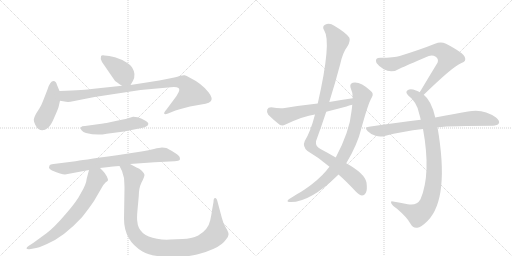
t = 0.00 s
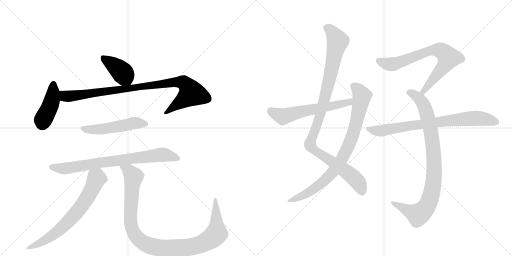
t = 2.23 s
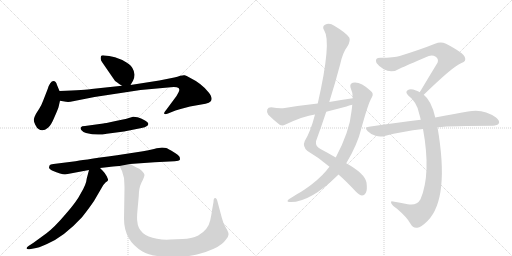
t = 4.45 s
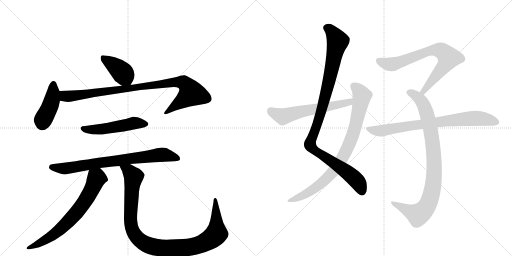
t = 6.68 s
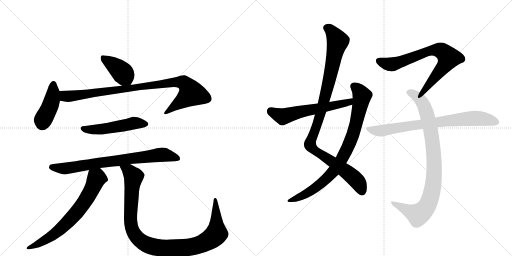
t = 8.90 s
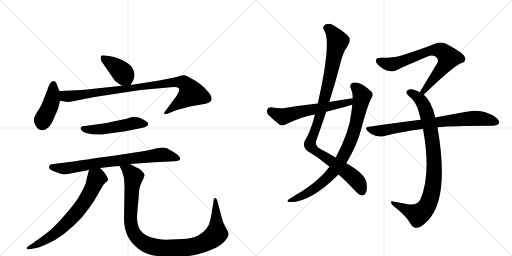
t = 11.13 s

The animated SVG that drew these frames (rendered in a browser with its animation timeline set to each time). Animation: 13 CSS @keyframes rules; one cycle of 11.13 s.

<svg version="1.1" viewBox="0 0 2048 1024" xmlns="http://www.w3.org/2000/svg">
  <g stroke="lightgray" stroke-dasharray="1,1" stroke-width="1" transform="scale(4, 4)">
    <line x1="0" y1="0" x2="256" y2="256"></line>
    <line x1="256" y1="0" x2="0" y2="256"></line>
    <line x1="128" y1="0" x2="128" y2="256"></line>
    <line x1="0" y1="128" x2="256" y2="128"></line>
    <line x1="256" y1="0" x2="512" y2="256"></line>
    <line x1="512" y1="0" x2="256" y2="256"></line>
    <line x1="384" y1="0" x2="384" y2="256"></line>
    <line x1="256" y1="128" x2="512" y2="128"></line>
  </g>
<g transform="scale(1, -1) translate(0, -850)">
   <style type="text/css">
    @keyframes keyframes0 {
      from {
       stroke: black;
       stroke-dashoffset: 399;
       stroke-width: 128;
       }
       56% {
       animation-timing-function: step-end;
       stroke: black;
       stroke-dashoffset: 0;
       stroke-width: 128;
       }
       to {
       stroke: black;
       stroke-width: 1024;
       }
       }
       #make-me-a-hanzi-animation-0 {
         animation: keyframes0 0.574707s both;
         animation-delay: 0.000000s;
         animation-timing-function: linear;
       }
    @keyframes keyframes1 {
      from {
       stroke: black;
       stroke-dashoffset: 426;
       stroke-width: 128;
       }
       58% {
       animation-timing-function: step-end;
       stroke: black;
       stroke-dashoffset: 0;
       stroke-width: 128;
       }
       to {
       stroke: black;
       stroke-width: 1024;
       }
       }
       #make-me-a-hanzi-animation-1 {
         animation: keyframes1 0.596680s both;
         animation-delay: 0.574707s;
         animation-timing-function: linear;
       }
    @keyframes keyframes2 {
      from {
       stroke: black;
       stroke-dashoffset: 935;
       stroke-width: 128;
       }
       75% {
       animation-timing-function: step-end;
       stroke: black;
       stroke-dashoffset: 0;
       stroke-width: 128;
       }
       to {
       stroke: black;
       stroke-width: 1024;
       }
       }
       #make-me-a-hanzi-animation-2 {
         animation: keyframes2 1.010905s both;
         animation-delay: 1.171387s;
         animation-timing-function: linear;
       }
    @keyframes keyframes3 {
      from {
       stroke: black;
       stroke-dashoffset: 511;
       stroke-width: 128;
       }
       62% {
       animation-timing-function: step-end;
       stroke: black;
       stroke-dashoffset: 0;
       stroke-width: 128;
       }
       to {
       stroke: black;
       stroke-width: 1024;
       }
       }
       #make-me-a-hanzi-animation-3 {
         animation: keyframes3 0.665853s both;
         animation-delay: 2.182292s;
         animation-timing-function: linear;
       }
    @keyframes keyframes4 {
      from {
       stroke: black;
       stroke-dashoffset: 769;
       stroke-width: 128;
       }
       71% {
       animation-timing-function: step-end;
       stroke: black;
       stroke-dashoffset: 0;
       stroke-width: 128;
       }
       to {
       stroke: black;
       stroke-width: 1024;
       }
       }
       #make-me-a-hanzi-animation-4 {
         animation: keyframes4 0.875814s both;
         animation-delay: 2.848145s;
         animation-timing-function: linear;
       }
    @keyframes keyframes5 {
      from {
       stroke: black;
       stroke-dashoffset: 693;
       stroke-width: 128;
       }
       69% {
       animation-timing-function: step-end;
       stroke: black;
       stroke-dashoffset: 0;
       stroke-width: 128;
       }
       to {
       stroke: black;
       stroke-width: 1024;
       }
       }
       #make-me-a-hanzi-animation-5 {
         animation: keyframes5 0.813965s both;
         animation-delay: 3.723958s;
         animation-timing-function: linear;
       }
    @keyframes keyframes6 {
      from {
       stroke: black;
       stroke-dashoffset: 1052;
       stroke-width: 128;
       }
       77% {
       animation-timing-function: step-end;
       stroke: black;
       stroke-dashoffset: 0;
       stroke-width: 128;
       }
       to {
       stroke: black;
       stroke-width: 1024;
       }
       }
       #make-me-a-hanzi-animation-6 {
         animation: keyframes6 1.106120s both;
         animation-delay: 4.537923s;
         animation-timing-function: linear;
       }
    @keyframes keyframes7 {
      from {
       stroke: black;
       stroke-dashoffset: 1042;
       stroke-width: 128;
       }
       77% {
       animation-timing-function: step-end;
       stroke: black;
       stroke-dashoffset: 0;
       stroke-width: 128;
       }
       to {
       stroke: black;
       stroke-width: 1024;
       }
       }
       #make-me-a-hanzi-animation-7 {
         animation: keyframes7 1.097982s both;
         animation-delay: 5.644043s;
         animation-timing-function: linear;
       }
    @keyframes keyframes8 {
      from {
       stroke: black;
       stroke-dashoffset: 846;
       stroke-width: 128;
       }
       73% {
       animation-timing-function: step-end;
       stroke: black;
       stroke-dashoffset: 0;
       stroke-width: 128;
       }
       to {
       stroke: black;
       stroke-width: 1024;
       }
       }
       #make-me-a-hanzi-animation-8 {
         animation: keyframes8 0.938477s both;
         animation-delay: 6.742025s;
         animation-timing-function: linear;
       }
    @keyframes keyframes9 {
      from {
       stroke: black;
       stroke-dashoffset: 593;
       stroke-width: 128;
       }
       66% {
       animation-timing-function: step-end;
       stroke: black;
       stroke-dashoffset: 0;
       stroke-width: 128;
       }
       to {
       stroke: black;
       stroke-width: 1024;
       }
       }
       #make-me-a-hanzi-animation-9 {
         animation: keyframes9 0.732585s both;
         animation-delay: 7.680501s;
         animation-timing-function: linear;
       }
    @keyframes keyframes10 {
      from {
       stroke: black;
       stroke-dashoffset: 734;
       stroke-width: 128;
       }
       70% {
       animation-timing-function: step-end;
       stroke: black;
       stroke-dashoffset: 0;
       stroke-width: 128;
       }
       to {
       stroke: black;
       stroke-width: 1024;
       }
       }
       #make-me-a-hanzi-animation-10 {
         animation: keyframes10 0.847331s both;
         animation-delay: 8.413086s;
         animation-timing-function: linear;
       }
    @keyframes keyframes11 {
      from {
       stroke: black;
       stroke-dashoffset: 904;
       stroke-width: 128;
       }
       75% {
       animation-timing-function: step-end;
       stroke: black;
       stroke-dashoffset: 0;
       stroke-width: 128;
       }
       to {
       stroke: black;
       stroke-width: 1024;
       }
       }
       #make-me-a-hanzi-animation-11 {
         animation: keyframes11 0.985677s both;
         animation-delay: 9.260417s;
         animation-timing-function: linear;
       }
    @keyframes keyframes12 {
      from {
       stroke: black;
       stroke-dashoffset: 773;
       stroke-width: 128;
       }
       72% {
       animation-timing-function: step-end;
       stroke: black;
       stroke-dashoffset: 0;
       stroke-width: 128;
       }
       to {
       stroke: black;
       stroke-width: 1024;
       }
       }
       #make-me-a-hanzi-animation-12 {
         animation: keyframes12 0.879069s both;
         animation-delay: 10.246094s;
         animation-timing-function: linear;
       }
</style>
<path d="M 522 510 L 532 527 Q 545 553 530 577 Q 526 587 506 600 Q 486 613 460 621 Q 434 628 418 628 Q 406 630 404 625 Q 400 612 408 602 L 452 538 Q 458 526 469 520 Q 475 515 488 507 C 512 492 512 492 522 510 Z" fill="lightgray"></path> 
<path d="M 190 492 L 172 446 Q 167 432 158 417 L 144 395 Q 135 378 135 371 Q 135 364 141 351 Q 148 337 154 334 Q 171 321 192 339 Q 204 348 218 382 Q 233 416 234 421 L 240 447 C 245 469 245 469 238 486 L 228 510 Q 224 526 214 526 Q 200 526 190 492 Z" fill="lightgray"></path> 
<path d="M 240 447 L 264 443 Q 276 441 292 445 L 378 462 L 562 490 L 683 501 Q 707 503 714 498 Q 718 494 717 489 Q 716 483 706 466 L 666 412 Q 654 398 657 395 Q 660 391 672 396 L 702 408 Q 725 415 760 424 L 822 435 Q 838 438 842 444 Q 854 456 834 481 Q 807 516 756 541 Q 746 547 739 549 Q 733 550 721 547 Q 710 543 697 540 L 637 528 L 522 510 L 488 507 L 366 494 Q 346 491 238 486 C 208 485 210 452 240 447 Z" fill="lightgray"></path> 
<path d="M 413 356 L 340 346 Q 326 346 324 341 Q 320 337 326 329 Q 333 320 344 318 Q 387 307 427 315 L 496 324 L 566 338 Q 582 341 586 345 Q 592 348 593 353 Q 595 360 580 368 Q 564 378 550 381 Q 536 384 532 383 L 509 376 Q 500 373 458 365 Q 417 356 413 356 Z" fill="lightgray"></path> 
<path d="M 260 152 L 356 170 L 400 178 L 436 182 Q 448 184 478 186 L 520 194 L 618 201 L 698 205 Q 717 207 719 210 Q 721 217 718 223 Q 715 229 694 242 Q 673 255 665 258 Q 658 260 648 260 Q 639 260 616 254 Q 593 248 572 245 L 468 229 Q 316 208 302 205 L 214 194 Q 200 193 198 188 Q 196 181 196 179 Q 196 174 208 168 Q 246 152 260 152 Z" fill="lightgray"></path> 
<path d="M 356 170 L 347 136 Q 345 113 324 78 Q 307 44 262 -7 Q 218 -59 186 -83 L 134 -121 L 114 -134 Q 106 -139 106 -144 Q 107 -148 118 -147 L 134 -144 Q 153 -142 188 -126 Q 256 -97 328 -19 Q 360 22 376 46 L 408 101 Q 412 110 422 120 Q 431 126 432 129 Q 433 132 427 145 Q 421 157 410 168 L 400 178 C 379 199 364 199 356 170 Z" fill="lightgray"></path> 
<path d="M 478 186 L 488 166 L 496 138 Q 498 108 498 99 L 496 -25 Q 496 -112 570 -156 Q 605 -177 679 -177 Q 753 -178 788 -168 Q 820 -161 855 -145 Q 890 -129 904 -108 Q 915 -95 914 -86 Q 914 -78 903 -60 Q 892 -42 887 -20 L 868 51 Q 866 56 862 58 Q 854 60 854 42 L 849 14 Q 845 -14 841 -31 Q 833 -69 793 -92 Q 766 -105 730 -106 L 681 -108 Q 656 -110 628 -105 Q 553 -93 549 -34 Q 547 -20 550 10 L 555 65 Q 555 97 566 120 Q 578 142 578 151 Q 576 158 567 167 Q 558 176 546 180 L 520 194 C 494 208 465 213 478 186 Z" fill="lightgray"></path> 
<path d="M 1354 152 Q 1385 125 1423 84 Q 1439 69 1448 68 Q 1457 68 1463 78 Q 1470 88 1466 120 Q 1459 156 1385 197 L 1343 220 Q 1316 236 1282 254 Q 1261 264 1264 285 Q 1285 343 1305 403 L 1317 442 Q 1341 518 1361 594 Q 1371 640 1390 665 Q 1403 687 1397 700 Q 1384 719 1337 747 Q 1318 760 1300 751 Q 1287 744 1297 728 Q 1327 683 1271 436 L 1260 392 Q 1242 323 1219 286 Q 1209 264 1230 246 Q 1278 218 1318 183 L 1354 152 Z" fill="lightgray"></path> 
<path d="M 1318 183 Q 1311 176 1305 167 Q 1274 130 1220 93 Q 1207 84 1189 74 Q 1173 64 1157 54 Q 1144 45 1155 42 Q 1236 36 1351 149 Q 1352 150 1354 152 L 1385 197 Q 1430 272 1445 335 Q 1473 438 1487 460 Q 1497 476 1482 487 Q 1440 526 1411 519 Q 1398 515 1402 500 Q 1411 481 1411 457 L 1409 431 Q 1408 419 1406 405 Q 1399 326 1343 220 L 1318 183 Z" fill="lightgray"></path> 
<path d="M 1411 457 Q 1365 451 1317 442 L 1271 436 Q 1207 429 1139 418 Q 1118 415 1085 421 Q 1072 421 1069 412 Q 1065 400 1073 391 Q 1092 372 1120 350 Q 1130 346 1142 352 Q 1214 386 1260 392 L 1305 403 Q 1344 413 1386 424 Q 1396 428 1409 431 C 1438 439 1441 461 1411 457 Z" fill="lightgray"></path> 
<path d="M 1695 471 Q 1812 585 1846 598 Q 1867 605 1859 622 Q 1855 638 1784 675 Q 1763 685 1740 675 Q 1685 653 1599 626 Q 1577 619 1522 619 Q 1497 619 1506 598 Q 1515 585 1535 573 Q 1568 555 1602 577 Q 1621 586 1715 626 Q 1730 632 1743 623 Q 1756 614 1750 599 Q 1717 545 1679 481 C 1664 455 1673 450 1695 471 Z" fill="lightgray"></path> 
<path d="M 1741 380 Q 1726 447 1695 471 L 1679 481 Q 1672 485 1664 488 Q 1642 497 1632 490 Q 1619 483 1632 469 Q 1669 441 1677 394 Q 1680 384 1683 371 L 1692 334 Q 1725 154 1682 53 Q 1667 26 1631 33 Q 1600 39 1572 44 Q 1560 47 1566 35 Q 1570 28 1588 15 Q 1628 -19 1642 -45 Q 1652 -64 1669 -61 Q 1684 -60 1711 -33 Q 1799 57 1750 341 L 1741 380 Z" fill="lightgray"></path> 
<path d="M 1750 341 Q 1807 347 1971 347 Q 1990 348 1995 356 Q 2001 366 1984 380 Q 1933 417 1872 404 Q 1817 395 1741 380 L 1683 371 Q 1586 359 1476 343 Q 1455 342 1471 325 Q 1484 312 1502 307 Q 1521 301 1538 306 Q 1610 325 1692 334 L 1750 341 Z" fill="lightgray"></path> 
      <clipPath id="make-me-a-hanzi-clip-0">
      <path d="M 522 510 L 532 527 Q 545 553 530 577 Q 526 587 506 600 Q 486 613 460 621 Q 434 628 418 628 Q 406 630 404 625 Q 400 612 408 602 L 452 538 Q 458 526 469 520 Q 475 515 488 507 C 512 492 512 492 522 510 Z" fill="lightgray"></path>
      </clipPath>
      <path clip-path="url(#make-me-a-hanzi-clip-0)" d="M 413 618 L 487 562 L 515 520 " fill="none" id="make-me-a-hanzi-animation-0" stroke-dasharray="271 542" stroke-linecap="round"></path>

      <clipPath id="make-me-a-hanzi-clip-1">
      <path d="M 190 492 L 172 446 Q 167 432 158 417 L 144 395 Q 135 378 135 371 Q 135 364 141 351 Q 148 337 154 334 Q 171 321 192 339 Q 204 348 218 382 Q 233 416 234 421 L 240 447 C 245 469 245 469 238 486 L 228 510 Q 224 526 214 526 Q 200 526 190 492 Z" fill="lightgray"></path>
      </clipPath>
      <path clip-path="url(#make-me-a-hanzi-clip-1)" d="M 214 514 L 204 435 L 172 370 L 169 352 " fill="none" id="make-me-a-hanzi-animation-1" stroke-dasharray="298 596" stroke-linecap="round"></path>

      <clipPath id="make-me-a-hanzi-clip-2">
      <path d="M 240 447 L 264 443 Q 276 441 292 445 L 378 462 L 562 490 L 683 501 Q 707 503 714 498 Q 718 494 717 489 Q 716 483 706 466 L 666 412 Q 654 398 657 395 Q 660 391 672 396 L 702 408 Q 725 415 760 424 L 822 435 Q 838 438 842 444 Q 854 456 834 481 Q 807 516 756 541 Q 746 547 739 549 Q 733 550 721 547 Q 710 543 697 540 L 637 528 L 522 510 L 488 507 L 366 494 Q 346 491 238 486 C 208 485 210 452 240 447 Z" fill="lightgray"></path>
      </clipPath>
      <path clip-path="url(#make-me-a-hanzi-clip-2)" d="M 250 480 L 261 465 L 281 465 L 678 519 L 734 520 L 757 496 L 766 476 L 664 397 " fill="none" id="make-me-a-hanzi-animation-2" stroke-dasharray="807 1614" stroke-linecap="round"></path>

      <clipPath id="make-me-a-hanzi-clip-3">
      <path d="M 413 356 L 340 346 Q 326 346 324 341 Q 320 337 326 329 Q 333 320 344 318 Q 387 307 427 315 L 496 324 L 566 338 Q 582 341 586 345 Q 592 348 593 353 Q 595 360 580 368 Q 564 378 550 381 Q 536 384 532 383 L 509 376 Q 500 373 458 365 Q 417 356 413 356 Z" fill="lightgray"></path>
      </clipPath>
      <path clip-path="url(#make-me-a-hanzi-clip-3)" d="M 332 336 L 393 332 L 533 358 L 584 354 " fill="none" id="make-me-a-hanzi-animation-3" stroke-dasharray="383 766" stroke-linecap="round"></path>

      <clipPath id="make-me-a-hanzi-clip-4">
      <path d="M 260 152 L 356 170 L 400 178 L 436 182 Q 448 184 478 186 L 520 194 L 618 201 L 698 205 Q 717 207 719 210 Q 721 217 718 223 Q 715 229 694 242 Q 673 255 665 258 Q 658 260 648 260 Q 639 260 616 254 Q 593 248 572 245 L 468 229 Q 316 208 302 205 L 214 194 Q 200 193 198 188 Q 196 181 196 179 Q 196 174 208 168 Q 246 152 260 152 Z" fill="lightgray"></path>
      </clipPath>
      <path clip-path="url(#make-me-a-hanzi-clip-4)" d="M 206 181 L 263 176 L 432 205 L 647 231 L 713 216 " fill="none" id="make-me-a-hanzi-animation-4" stroke-dasharray="641 1282" stroke-linecap="round"></path>

      <clipPath id="make-me-a-hanzi-clip-5">
      <path d="M 356 170 L 347 136 Q 345 113 324 78 Q 307 44 262 -7 Q 218 -59 186 -83 L 134 -121 L 114 -134 Q 106 -139 106 -144 Q 107 -148 118 -147 L 134 -144 Q 153 -142 188 -126 Q 256 -97 328 -19 Q 360 22 376 46 L 408 101 Q 412 110 422 120 Q 431 126 432 129 Q 433 132 427 145 Q 421 157 410 168 L 400 178 C 379 199 364 199 356 170 Z" fill="lightgray"></path>
      </clipPath>
      <path clip-path="url(#make-me-a-hanzi-clip-5)" d="M 422 130 L 387 137 L 329 29 L 248 -61 L 186 -107 L 113 -141 " fill="none" id="make-me-a-hanzi-animation-5" stroke-dasharray="565 1130" stroke-linecap="round"></path>

      <clipPath id="make-me-a-hanzi-clip-6">
      <path d="M 478 186 L 488 166 L 496 138 Q 498 108 498 99 L 496 -25 Q 496 -112 570 -156 Q 605 -177 679 -177 Q 753 -178 788 -168 Q 820 -161 855 -145 Q 890 -129 904 -108 Q 915 -95 914 -86 Q 914 -78 903 -60 Q 892 -42 887 -20 L 868 51 Q 866 56 862 58 Q 854 60 854 42 L 849 14 Q 845 -14 841 -31 Q 833 -69 793 -92 Q 766 -105 730 -106 L 681 -108 Q 656 -110 628 -105 Q 553 -93 549 -34 Q 547 -20 550 10 L 555 65 Q 555 97 566 120 Q 578 142 578 151 Q 576 158 567 167 Q 558 176 546 180 L 520 194 C 494 208 465 213 478 186 Z" fill="lightgray"></path>
      </clipPath>
      <path clip-path="url(#make-me-a-hanzi-clip-6)" d="M 486 184 L 516 166 L 535 143 L 522 -2 L 526 -60 L 542 -93 L 558 -110 L 599 -133 L 652 -143 L 740 -141 L 809 -125 L 845 -105 L 866 -85 L 862 52 " fill="none" id="make-me-a-hanzi-animation-6" stroke-dasharray="924 1848" stroke-linecap="round"></path>

      <clipPath id="make-me-a-hanzi-clip-7">
      <path d="M 1354 152 Q 1385 125 1423 84 Q 1439 69 1448 68 Q 1457 68 1463 78 Q 1470 88 1466 120 Q 1459 156 1385 197 L 1343 220 Q 1316 236 1282 254 Q 1261 264 1264 285 Q 1285 343 1305 403 L 1317 442 Q 1341 518 1361 594 Q 1371 640 1390 665 Q 1403 687 1397 700 Q 1384 719 1337 747 Q 1318 760 1300 751 Q 1287 744 1297 728 Q 1327 683 1271 436 L 1260 392 Q 1242 323 1219 286 Q 1209 264 1230 246 Q 1278 218 1318 183 L 1354 152 Z" fill="lightgray"></path>
      </clipPath>
      <path clip-path="url(#make-me-a-hanzi-clip-7)" d="M 1306 738 L 1331 719 L 1351 683 L 1288 415 L 1240 271 L 1259 248 L 1410 144 L 1435 116 L 1448 83 " fill="none" id="make-me-a-hanzi-animation-7" stroke-dasharray="914 1828" stroke-linecap="round"></path>

      <clipPath id="make-me-a-hanzi-clip-8">
      <path d="M 1318 183 Q 1311 176 1305 167 Q 1274 130 1220 93 Q 1207 84 1189 74 Q 1173 64 1157 54 Q 1144 45 1155 42 Q 1236 36 1351 149 Q 1352 150 1354 152 L 1385 197 Q 1430 272 1445 335 Q 1473 438 1487 460 Q 1497 476 1482 487 Q 1440 526 1411 519 Q 1398 515 1402 500 Q 1411 481 1411 457 L 1409 431 Q 1408 419 1406 405 Q 1399 326 1343 220 L 1318 183 Z" fill="lightgray"></path>
      </clipPath>
      <path clip-path="url(#make-me-a-hanzi-clip-8)" d="M 1414 506 L 1441 480 L 1448 466 L 1446 454 L 1411 311 L 1362 205 L 1328 157 L 1284 115 L 1230 77 L 1161 47 " fill="none" id="make-me-a-hanzi-animation-8" stroke-dasharray="718 1436" stroke-linecap="round"></path>

      <clipPath id="make-me-a-hanzi-clip-9">
      <path d="M 1411 457 Q 1365 451 1317 442 L 1271 436 Q 1207 429 1139 418 Q 1118 415 1085 421 Q 1072 421 1069 412 Q 1065 400 1073 391 Q 1092 372 1120 350 Q 1130 346 1142 352 Q 1214 386 1260 392 L 1305 403 Q 1344 413 1386 424 Q 1396 428 1409 431 C 1438 439 1441 461 1411 457 Z" fill="lightgray"></path>
      </clipPath>
      <path clip-path="url(#make-me-a-hanzi-clip-9)" d="M 1083 407 L 1131 384 L 1397 441 L 1404 451 " fill="none" id="make-me-a-hanzi-animation-9" stroke-dasharray="465 930" stroke-linecap="round"></path>

      <clipPath id="make-me-a-hanzi-clip-10">
      <path d="M 1695 471 Q 1812 585 1846 598 Q 1867 605 1859 622 Q 1855 638 1784 675 Q 1763 685 1740 675 Q 1685 653 1599 626 Q 1577 619 1522 619 Q 1497 619 1506 598 Q 1515 585 1535 573 Q 1568 555 1602 577 Q 1621 586 1715 626 Q 1730 632 1743 623 Q 1756 614 1750 599 Q 1717 545 1679 481 C 1664 455 1673 450 1695 471 Z" fill="lightgray"></path>
      </clipPath>
      <path clip-path="url(#make-me-a-hanzi-clip-10)" d="M 1517 606 L 1541 596 L 1574 594 L 1704 642 L 1730 649 L 1767 646 L 1795 619 L 1789 607 L 1701 496 L 1698 485 L 1687 486 " fill="none" id="make-me-a-hanzi-animation-10" stroke-dasharray="606 1212" stroke-linecap="round"></path>

      <clipPath id="make-me-a-hanzi-clip-11">
      <path d="M 1741 380 Q 1726 447 1695 471 L 1679 481 Q 1672 485 1664 488 Q 1642 497 1632 490 Q 1619 483 1632 469 Q 1669 441 1677 394 Q 1680 384 1683 371 L 1692 334 Q 1725 154 1682 53 Q 1667 26 1631 33 Q 1600 39 1572 44 Q 1560 47 1566 35 Q 1570 28 1588 15 Q 1628 -19 1642 -45 Q 1652 -64 1669 -61 Q 1684 -60 1711 -33 Q 1799 57 1750 341 L 1741 380 Z" fill="lightgray"></path>
      </clipPath>
      <path clip-path="url(#make-me-a-hanzi-clip-11)" d="M 1637 480 L 1661 469 L 1683 449 L 1698 424 L 1711 382 L 1735 239 L 1733 116 L 1716 42 L 1696 9 L 1672 -9 L 1575 35 " fill="none" id="make-me-a-hanzi-animation-11" stroke-dasharray="776 1552" stroke-linecap="round"></path>

      <clipPath id="make-me-a-hanzi-clip-12">
      <path d="M 1750 341 Q 1807 347 1971 347 Q 1990 348 1995 356 Q 2001 366 1984 380 Q 1933 417 1872 404 Q 1817 395 1741 380 L 1683 371 Q 1586 359 1476 343 Q 1455 342 1471 325 Q 1484 312 1502 307 Q 1521 301 1538 306 Q 1610 325 1692 334 L 1750 341 Z" fill="lightgray"></path>
      </clipPath>
      <path clip-path="url(#make-me-a-hanzi-clip-12)" d="M 1473 334 L 1528 327 L 1884 377 L 1930 376 L 1984 362 " fill="none" id="make-me-a-hanzi-animation-12" stroke-dasharray="645 1290" stroke-linecap="round"></path>

</g>
</svg>
